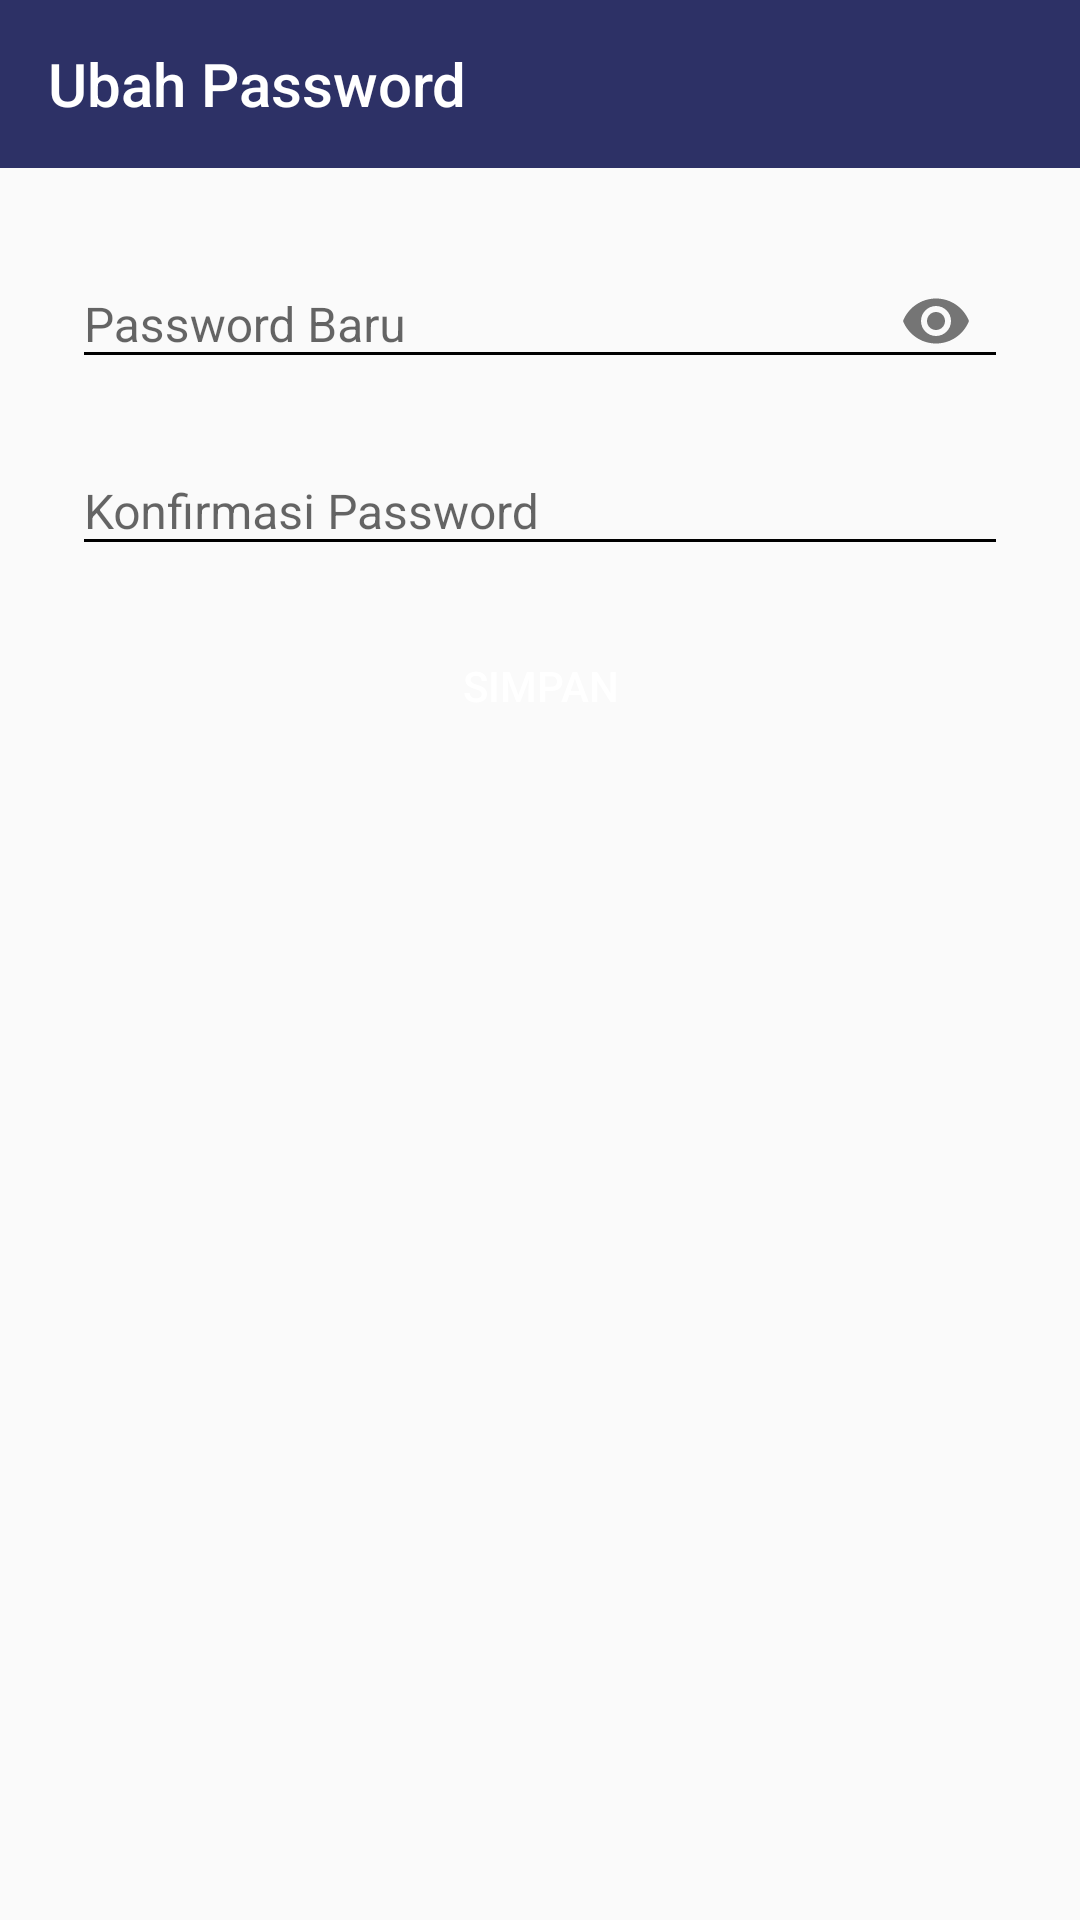

Layout XML and referenced resources for this Android screen:
<!-- AndroidManifest.xml: application theme AppTheme -->
<!-- res/layout/activity_update_pass.xml -->
<?xml version="1.0" encoding="utf-8"?>
<androidx.constraintlayout.widget.ConstraintLayout
        xmlns:android="http://schemas.android.com/apk/res/android"
        xmlns:tools="http://schemas.android.com/tools"
        xmlns:app="http://schemas.android.com/apk/res-auto"
        android:layout_width="match_parent"
        android:layout_height="match_parent"
        tools:context="com.hyperdev.tungguindesigner.view.ui.UpdatePassActivity" android:id="@+id/change_pass_layout">

    <com.google.android.material.appbar.AppBarLayout
            android:id="@+id/appbar"
            android:layout_width="match_parent"
            android:layout_height="wrap_content"
            android:background="@color/colorPrimary"
            android:theme="@style/AppTheme.AppBarOverlay"
            app:layout_constraintEnd_toEndOf="parent"
            app:layout_constraintStart_toStartOf="parent"
            app:layout_constraintTop_toTopOf="parent">

        <androidx.appcompat.widget.Toolbar
                android:id="@+id/toolbar"
                android:layout_width="match_parent"
                android:layout_height="match_parent"
                android:background="@color/colorPrimary"
                android:elevation="6dp"
                app:popupTheme="@style/AppTheme.PopupOverlay"
                app:title="Ubah Password"
                tools:targetApi="lollipop"/>

    </com.google.android.material.appbar.AppBarLayout>

    <com.google.android.material.textfield.TextInputLayout
            android:id="@+id/newpassLayout"
            android:layout_width="match_parent"
            android:layout_height="wrap_content"
            app:passwordToggleEnabled="true"
            app:passwordToggleTint="#757575"
            app:passwordToggleDrawable="@drawable/icon_selector"
            app:layout_constraintStart_toStartOf="parent"
            app:layout_constraintEnd_toEndOf="parent"
            android:layout_marginStart="24dp"
            android:layout_marginEnd="24dp"
            android:layout_marginTop="16dp"
            app:layout_constraintTop_toBottomOf="@+id/appbar">

        <com.google.android.material.textfield.TextInputEditText
                android:id="@+id/newpass"
                android:layout_width="match_parent"
                android:layout_height="wrap_content"
                android:hint="Password Baru"
                android:textSize="16sp"
                android:inputType="textPassword" tools:ignore="HardcodedText"/>

    </com.google.android.material.textfield.TextInputLayout>

    <com.google.android.material.textfield.TextInputLayout
            android:id="@+id/passConfirmLayout"
            android:layout_width="match_parent"
            android:layout_height="wrap_content"
            app:passwordToggleDrawable="@drawable/icon_selector"
            app:layout_constraintStart_toStartOf="parent"
            app:layout_constraintEnd_toEndOf="parent"
            android:layout_marginStart="24dp"
            android:layout_marginEnd="24dp"
            android:layout_marginTop="8dp"
            app:layout_constraintTop_toBottomOf="@+id/newpassLayout">

        <com.google.android.material.textfield.TextInputEditText
                android:id="@+id/newpassConfirm"
                android:layout_width="match_parent"
                android:layout_height="wrap_content"
                android:hint="Konfirmasi Password"
                android:textSize="16sp"
                android:inputType="textPassword" tools:ignore="HardcodedText"/>

    </com.google.android.material.textfield.TextInputLayout>

    <Button
            android:text="Simpan"
            android:layout_width="0dp"
            android:layout_height="wrap_content"
            android:id="@+id/btnSavePass"
            app:layout_constraintEnd_toEndOf="parent"
            android:layout_marginEnd="32dp"
            android:background="@drawable/btn_primary_round_hover"
            android:textColor="#FFFFFF"
            app:layout_constraintStart_toStartOf="parent"
            android:layout_marginStart="32dp"
            android:layout_marginTop="16dp"
            app:layout_constraintTop_toBottomOf="@+id/passConfirmLayout" tools:ignore="HardcodedText"/>

    <ProgressBar
            style="?android:attr/progressBarStyle"
            android:layout_width="wrap_content"
            android:layout_height="wrap_content"
            android:id="@+id/progress_bar"
            app:layout_constraintStart_toStartOf="parent"
            app:layout_constraintEnd_toEndOf="parent"
            app:layout_constraintBottom_toBottomOf="parent"
            app:layout_constraintTop_toTopOf="parent"
            android:visibility="gone"/>

</androidx.constraintlayout.widget.ConstraintLayout>
<!-- resources referenced by this layout -->
<resources>
  <color name="colorPrimary">#2d3166</color>
  <style name="AppTheme.AppBarOverlay" parent="ThemeOverlay.AppCompat.Dark.ActionBar" />
  <style name="AppTheme.PopupOverlay" parent="ThemeOverlay.AppCompat.Light" />
  <style name="AppTheme" parent="Theme.AppCompat.Light.NoActionBar">
          
          <item name="colorPrimary">@color/colorWhite</item>
          <item name="colorPrimaryDark">@color/colorPrimaryDark</item>
          <item name="android:colorForeground">@android:color/white</item>
          <item name="android:textColorPrimaryInverse">@android:color/white</item>
          <item name="android:textColorSecondary">@android:color/black</item>
          <item name="android:textColorSecondaryInverse">@android:color/black</item>
          <item name="android:textColorPrimary">@android:color/black</item>
      </style>
  <color name="colorWhite">#FFFFFF</color>
  <color name="colorPrimaryDark">#202450</color>
</resources>
